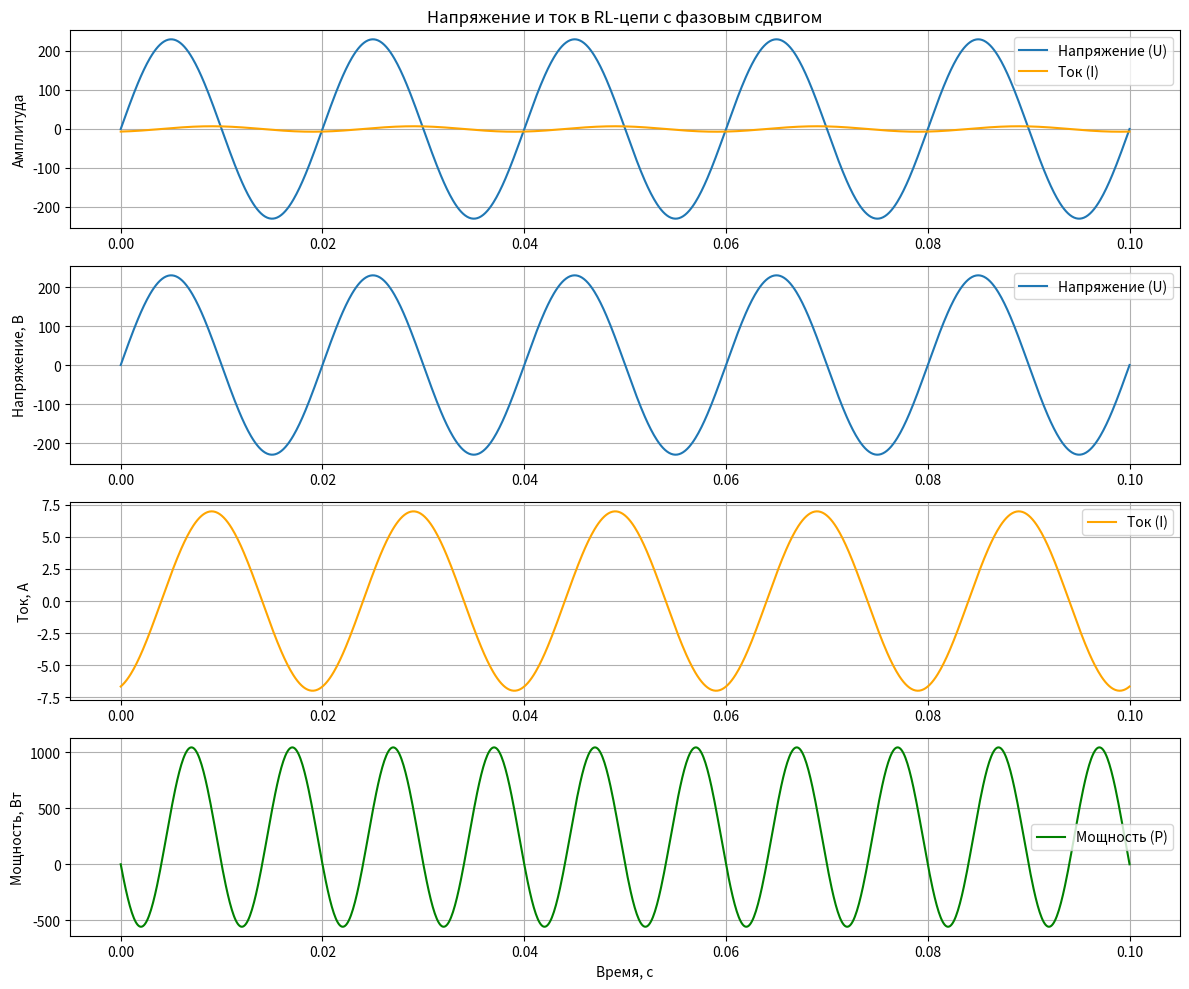

The script that saved this image:
'''


import numpy as np
import matplotlib.pyplot as plt

# Параметры цепи
U = 230  # Напряжение источника, В
f = 50   # Частота тока, Гц
L = 0.1  # Индуктивность катушки, Гн
R = 10   # Активное сопротивление, Ом

# Угловая частота
omega = 2 * np.pi * f

# Время
t = np.linspace(0, 0.1, 1000)  # От 0 до 0.1 секунды, 1000 точек

# Напряжение на источнике
u = U * np.sin(omega * t)

# Импеданс цепи
Z = np.sqrt(R**2 + (omega * L)**2)

# Фазовый сдвиг
phi = np.arctan((omega * L) / R)

# Ток в цепи
i = (U / Z) * np.sin(omega * t - phi)

# Мощность в цепи
p = u * i

# Построение графиков
plt.figure(figsize=(12, 8))

# График напряжения
plt.subplot(3, 1, 1)
plt.plot(t, u, label='Напряжение (U)')
plt.title('Напряжение, ток и мощность в RL-цепи')
plt.ylabel('Напряжение, В')
plt.legend()
plt.grid(True)

# График тока
plt.subplot(3, 1, 2)
plt.plot(t, i, label='Ток (I)', color='orange')
plt.ylabel('Ток, А')
plt.legend()
plt.grid(True)

# График мощности
plt.subplot(3, 1, 3)
plt.plot(t, p, label='Мощность (P)', color='green')
plt.xlabel('Время, с')
plt.ylabel('Мощность, Вт')
plt.legend()
plt.grid(True)

plt.tight_layout()
plt.show()
'''

import numpy as np
import matplotlib.pyplot as plt

# Параметры цепи
U = 230  # Напряжение источника, В
f = 50   # Частота тока, Гц
L = 0.1  # Индуктивность катушки, Гн
R = 10   # Активное сопротивление, Ом

# Угловая частота
omega = 2 * np.pi * f

# Время
t = np.linspace(0, 0.1, 1000)  # От 0 до 0.1 секунды, 1000 точек

# Напряжение на источнике
u = U * np.sin(omega * t)

# Импеданс цепи
Z = np.sqrt(R**2 + (omega * L)**2)

# Фазовый сдвиг
phi = np.arctan((omega * L) / R)

# Ток в цепи
i = (U / Z) * np.sin(omega * t - phi)

# Мощность в цепи
p = u * i

# Построение графиков
plt.figure(figsize=(12, 10))

# График напряжения и тока с фазовым сдвигом
plt.subplot(4, 1, 1)
plt.plot(t, u, label='Напряжение (U)')
plt.plot(t, i, label='Ток (I)', color='orange')
plt.title('Напряжение и ток в RL-цепи с фазовым сдвигом')
plt.ylabel('Амплитуда')
plt.legend()
plt.grid(True)

# График напряжения
plt.subplot(4, 1, 2)
plt.plot(t, u, label='Напряжение (U)')
plt.ylabel('Напряжение, В')
plt.legend()
plt.grid(True)

# График тока
plt.subplot(4, 1, 3)
plt.plot(t, i, label='Ток (I)', color='orange')
plt.ylabel('Ток, А')
plt.legend()
plt.grid(True)

# График мощности
plt.subplot(4, 1, 4)
plt.plot(t, p, label='Мощность (P)', color='green')
plt.xlabel('Время, с')
plt.ylabel('Мощность, Вт')
plt.legend()
plt.grid(True)

plt.tight_layout()
plt.show()